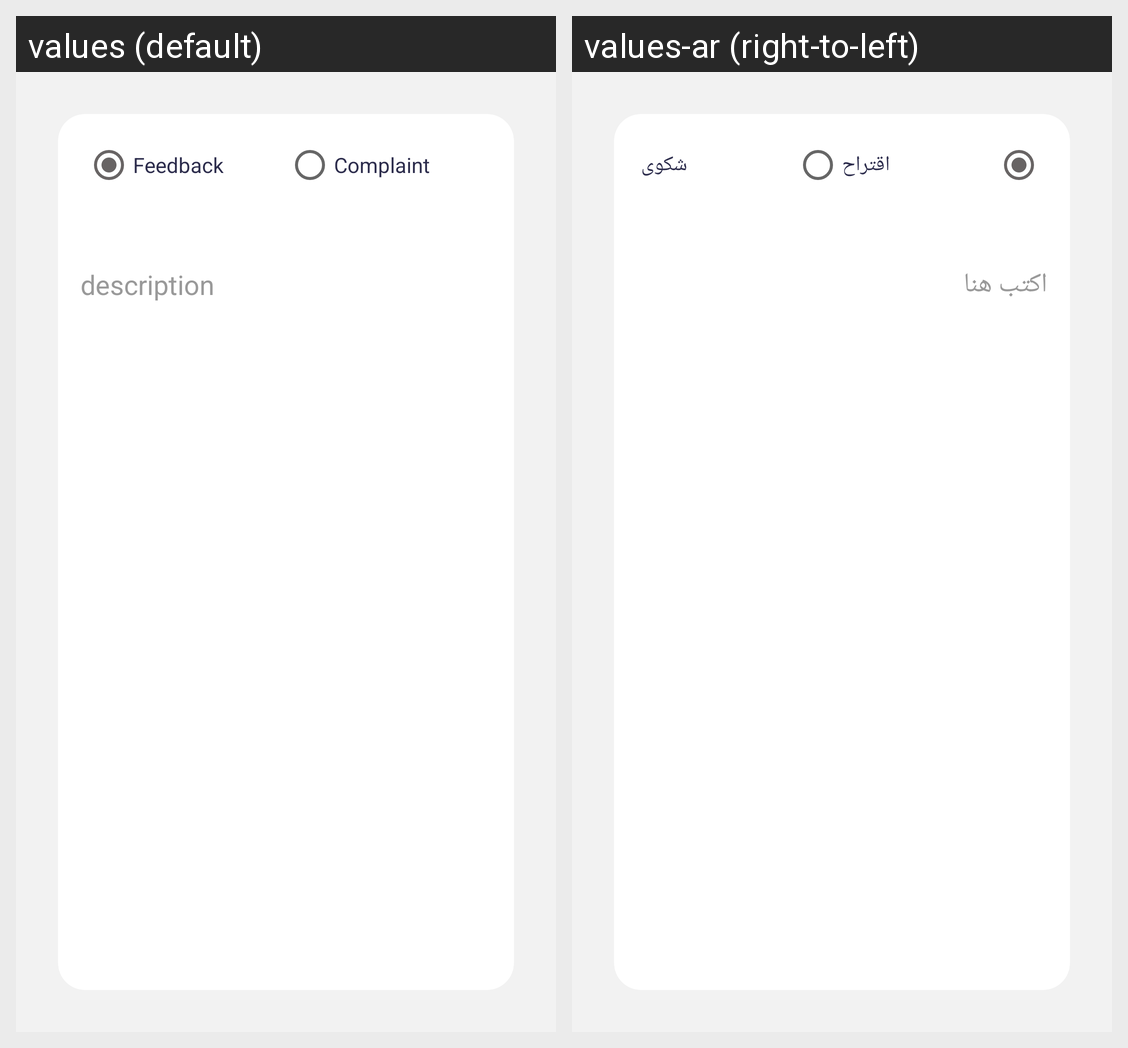

For this localized Android screen grid, give each drawn string resource with its value in every locale shown.
Android screen res/layout/fragment_send_feedback.xml rendered under 2 locales, left to right: values (default), values-ar (right-to-left). Device: Nexus 5 (rendered at 1080×1920; each locale shown at half size, 540×960, under a caption strip naming it); theme AppTheme3.
Strings drawn on this screen, with the default value and each locale's value (text and hints the layout hard-codes, and strings that could not be matched under every locale, appear in the picture but are not listed):

feedback
  values: Feedback
  values-ar: اقتراح

complaint
  values: Complaint
  values-ar: شكوى
